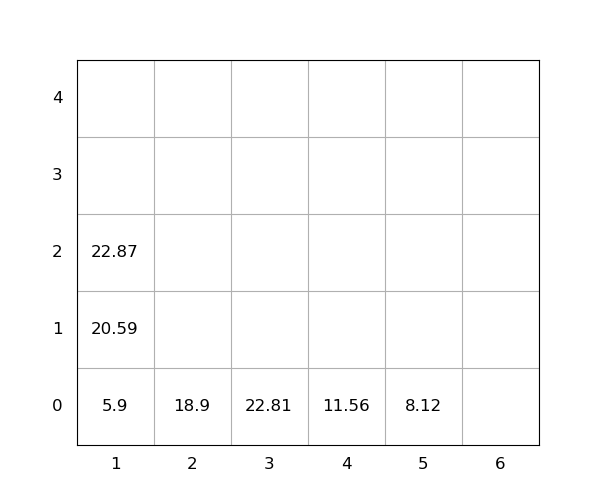

Source data for this figure (header and first rows):
idx, loc_x, loc_y, loc_z, weight, group, score, seq, reloc, size(ft)
1, 5, 0, 0, 8.12, 0, 8.12, 0, 0, 20
2, 4, 0, 0, 11.56, 0, 11.56, 0, 0, 20
3, 1, 0, 0, 5.9, 0, 5.9, 1, 0, 20
4, 3, 0, 0, 22.81, 0, 22.81, 2, 0, 20
5, 2, 0, 0, 18.9, 0, 18.9, 3, 0, 20
6, 1, 0, 1, 20.59, 0, 20.59, 4, 0, 20
7, 1, 0, 2, 22.87, 0, 22.87, 5, 0, 20
